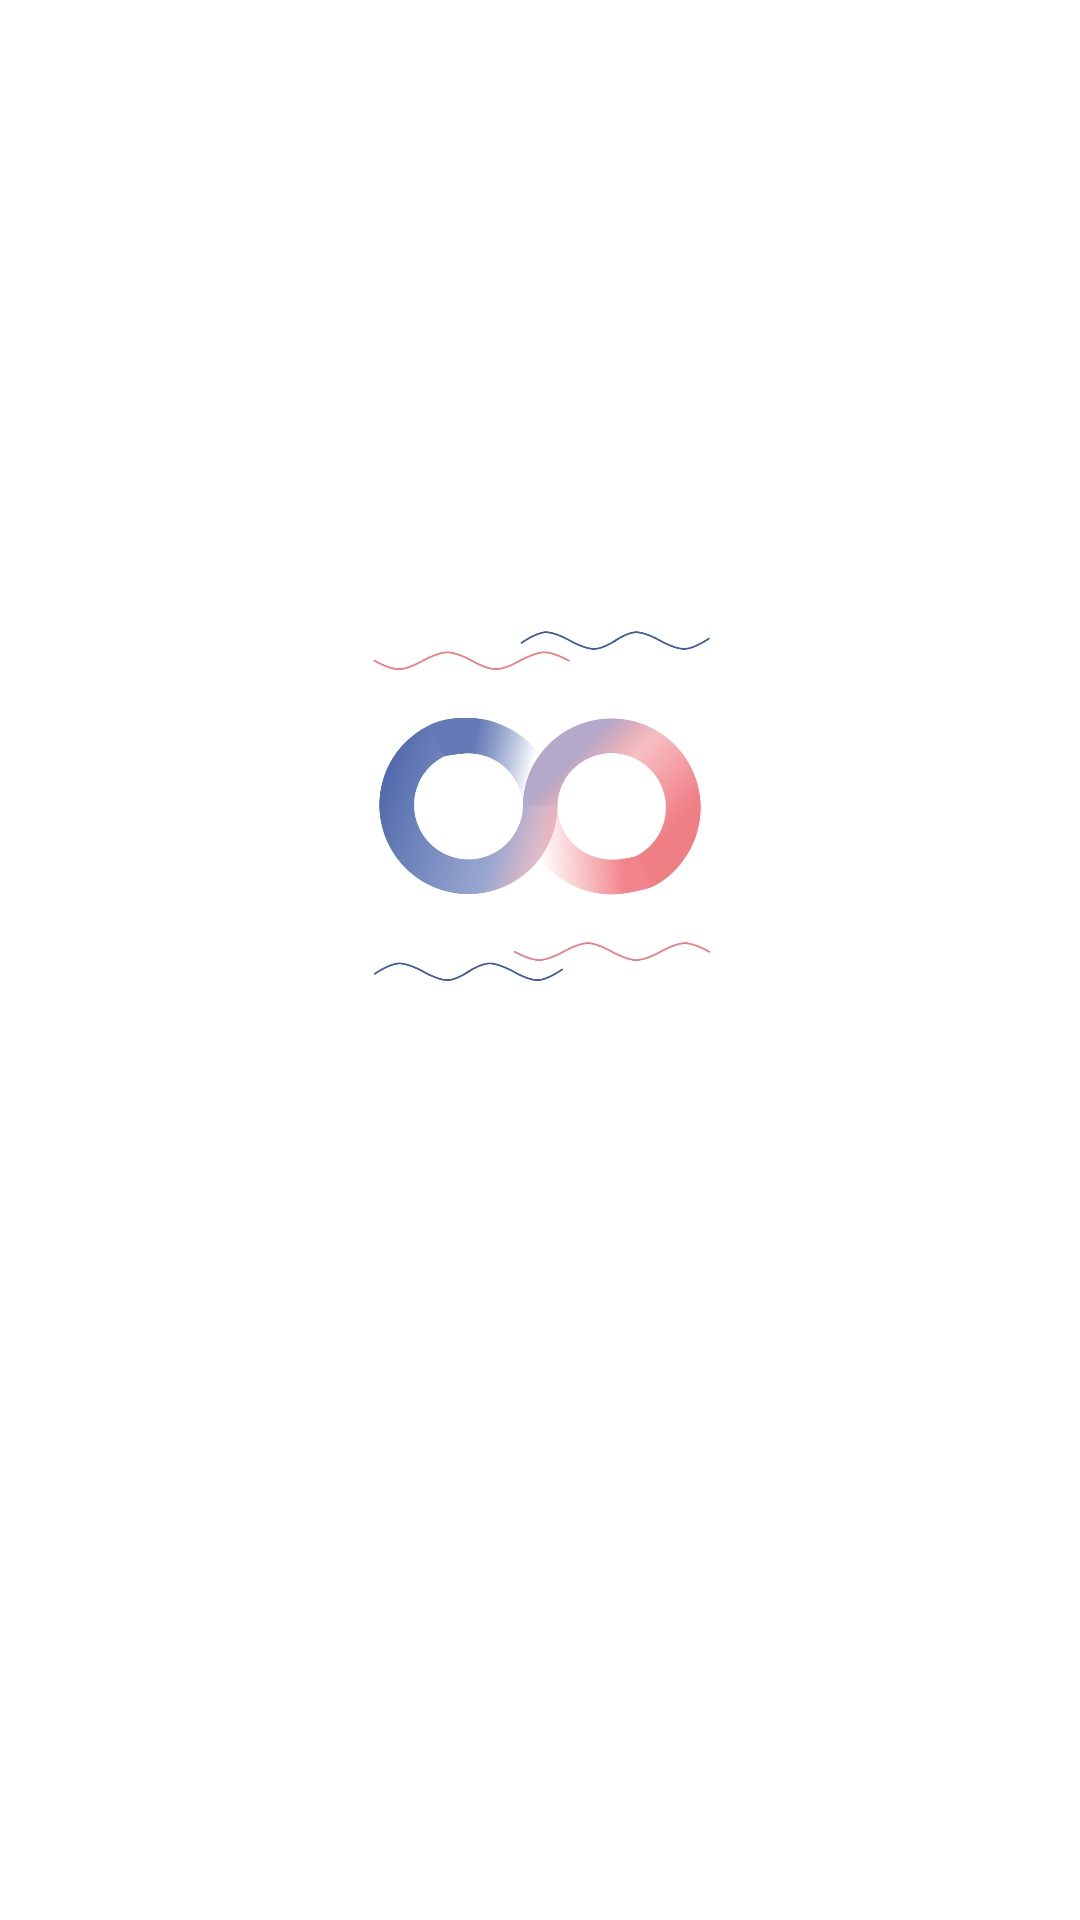

Here is an Android app screen rendered from its layout file. Give the layout XML and the strings, colors and styles it references.
<!-- AndroidManifest.xml: activity theme Theme.AppCompat.NoActionBar -->
<!-- res/layout/activity_splashscreen.xml -->
<?xml version="1.0" encoding="utf-8"?>
<layout xmlns:android="http://schemas.android.com/apk/res/android"
    xmlns:app="http://schemas.android.com/apk/res-auto"
    xmlns:tools="http://schemas.android.com/tools">

    <data>
        <variable
            name="viewmodel"
            type="com.capstone.komunitas.ui.splash.SplashScreenViewModel" />
    </data>

    <androidx.coordinatorlayout.widget.CoordinatorLayout
        android:id="@+id/root_layout_splash"
        android:layout_width="match_parent"
        android:layout_height="match_parent"
        android:background="#E2E2E2"
        tools:context=".ui.auth.LoginActivity">

        <androidx.constraintlayout.widget.ConstraintLayout
            android:layout_width="match_parent"
            android:layout_height="match_parent"
            android:background="@color/white"
            tools:context=".ui.splash.SplashscreenActivity">

            <ImageView
                android:id="@+id/logo"
                android:layout_width="150dp"
                android:layout_height="150dp"
                android:layout_marginBottom="100dp"
                android:src="@drawable/logo_project"
                app:layout_constraintBottom_toBottomOf="parent"
                app:layout_constraintEnd_toEndOf="parent"
                app:layout_constraintStart_toStartOf="parent"
                app:layout_constraintTop_toTopOf="parent" />
        </androidx.constraintlayout.widget.ConstraintLayout>

        <ProgressBar
            android:layout_marginTop="100dp"
            android:id="@+id/progress_bar_splash"
            android:layout_width="wrap_content"
            android:layout_height="wrap_content"
            android:layout_gravity="center_horizontal|center_vertical"
            android:indeterminateTint="@color/dusty_pink"
            android:visibility="visible" />
    </androidx.coordinatorlayout.widget.CoordinatorLayout>
</layout>
<!-- resources referenced by this layout -->
<resources>
  <color name="dusty_pink">#EEB5B8</color>
  <color name="white">#FFFFFFFF</color>
  <!-- drawable logo_project: png bitmap (drawable, 75709 bytes) -->
</resources>
